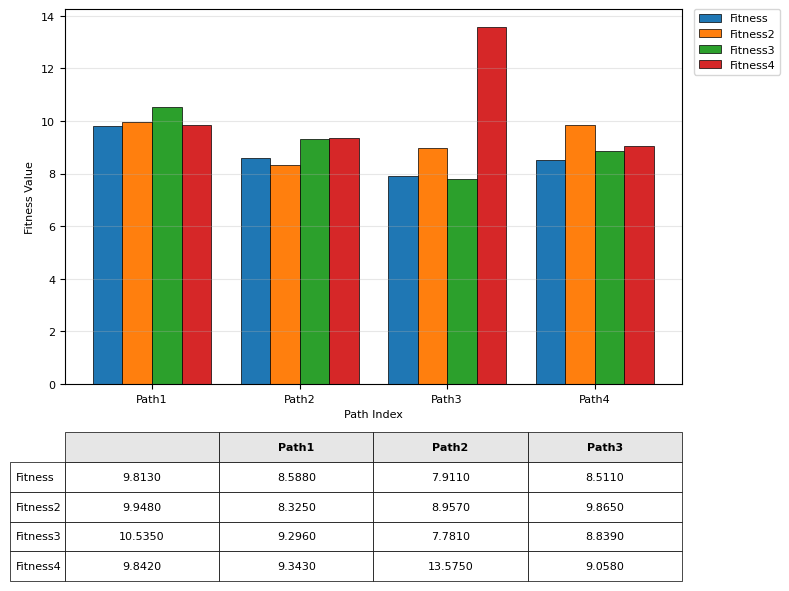

Source code (Python):
import numpy as np
import matplotlib.pyplot as plt

# ========== 全局字体 Times New Roman, 8 pt ==========
plt.rcParams['font.family'] = 'serif'
plt.rcParams['font.serif'] = ['Times New Roman']
plt.rcParams['mathtext.fontset'] = 'stix'
plt.rcParams['axes.labelsize'] = 8
plt.rcParams['xtick.labelsize'] = 8
plt.rcParams['ytick.labelsize'] = 8
plt.rcParams['legend.fontsize'] = 8

# ========== 数据 ==========
paths = ['Path1', 'Path2', 'Path3', 'Path4']
fitness_names = ['Fitness', 'Fitness2', 'Fitness3', 'Fitness4']
data = np.array([
    [9.8130, 8.5880, 7.9110, 8.5110],
    [9.9480, 8.3250, 8.9570, 9.8650],
    [10.5350, 9.2960, 7.7810, 8.8390],
    [9.8420, 9.3430, 13.5750, 9.0580]
])

# ========== 创建图形：上方柱状图，下方表格 ==========
fig, (ax_bar, ax_table) = plt.subplots(2, 1, figsize=(8, 6),
                                       gridspec_kw={'height_ratios': [3, 1]})

# ---------- 柱状图 ----------
x = np.arange(len(paths))
width = 0.2
colors = ['#1f77b4', '#ff7f0e', '#2ca02c', '#d62728']

for i, (name, color) in enumerate(zip(fitness_names, colors)):
    ax_bar.bar(x + i * width, data[i], width, label=name,
               color=color, edgecolor='black', lw=0.5)

ax_bar.set_xlabel('Path Index')
ax_bar.set_ylabel('Fitness Value')
ax_bar.set_xticks(x + width * 1.5)
ax_bar.set_xticklabels(paths)
ax_bar.legend(loc='upper left', bbox_to_anchor=(1.02, 1), borderaxespad=0)
ax_bar.grid(True, axis='y', alpha=0.3)

# ---------- 表格 ----------
ax_table.axis('off')

col_labels = [''] + paths
row_labels = fitness_names
cell_text = [[f'{val:.4f}' for val in row] for row in data]

table = ax_table.table(cellText=cell_text,
                       rowLabels=row_labels,
                       colLabels=col_labels,
                       loc='center',
                       cellLoc='center')

# 表格样式
table.auto_set_font_size(False)
table.set_fontsize(8)
table.scale(1, 1.5)

for key, cell in table.get_celld().items():
    cell.set_edgecolor('black')
    cell.set_linewidth(0.5)
    if key[0] == 0:          # 标题行
        cell.set_text_props(weight='bold')
        cell.set_facecolor('#e6e6e6')
    else:
        cell.set_facecolor('white')

# 移除所有图片内标题（IEEE 要求）
plt.tight_layout()
plt.show()
